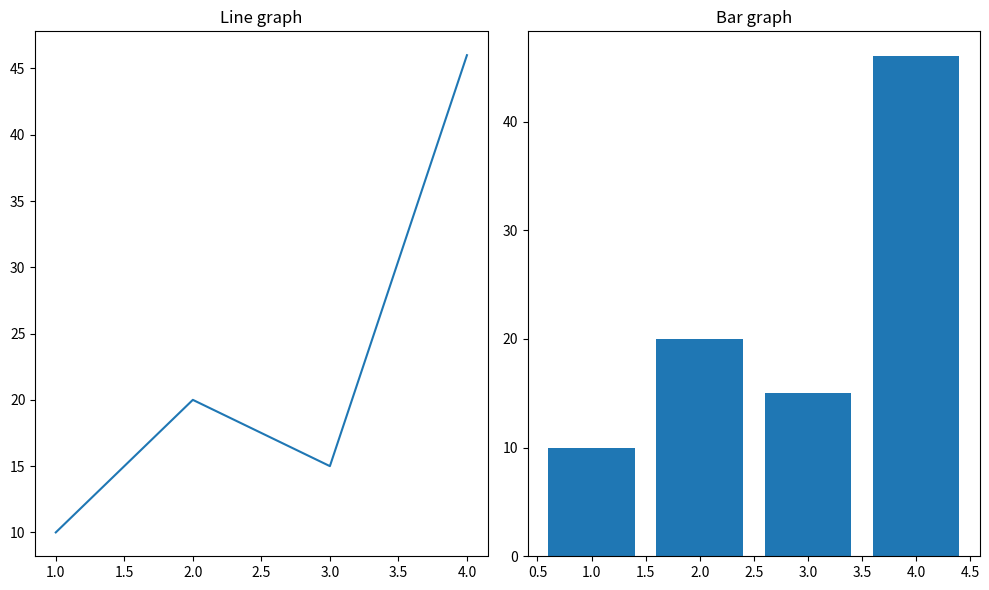

This figure's Python source:
import matplotlib.pyplot as plt

# We can set figure size and axis
# fig, ax = plt.subplots(no. of rows, no. of columns, figsize = (width , height))
fig , ax = plt.subplots(1,2,figsize = (10,6))

x = [1,2,3,4]
y = [10,20,15,46]

ax[0].plot(x,y)
ax[0].set_title("Line graph")

ax[1].bar(x,y)
ax[1].set_title("Bar graph")

plt.tight_layout()
plt.show()